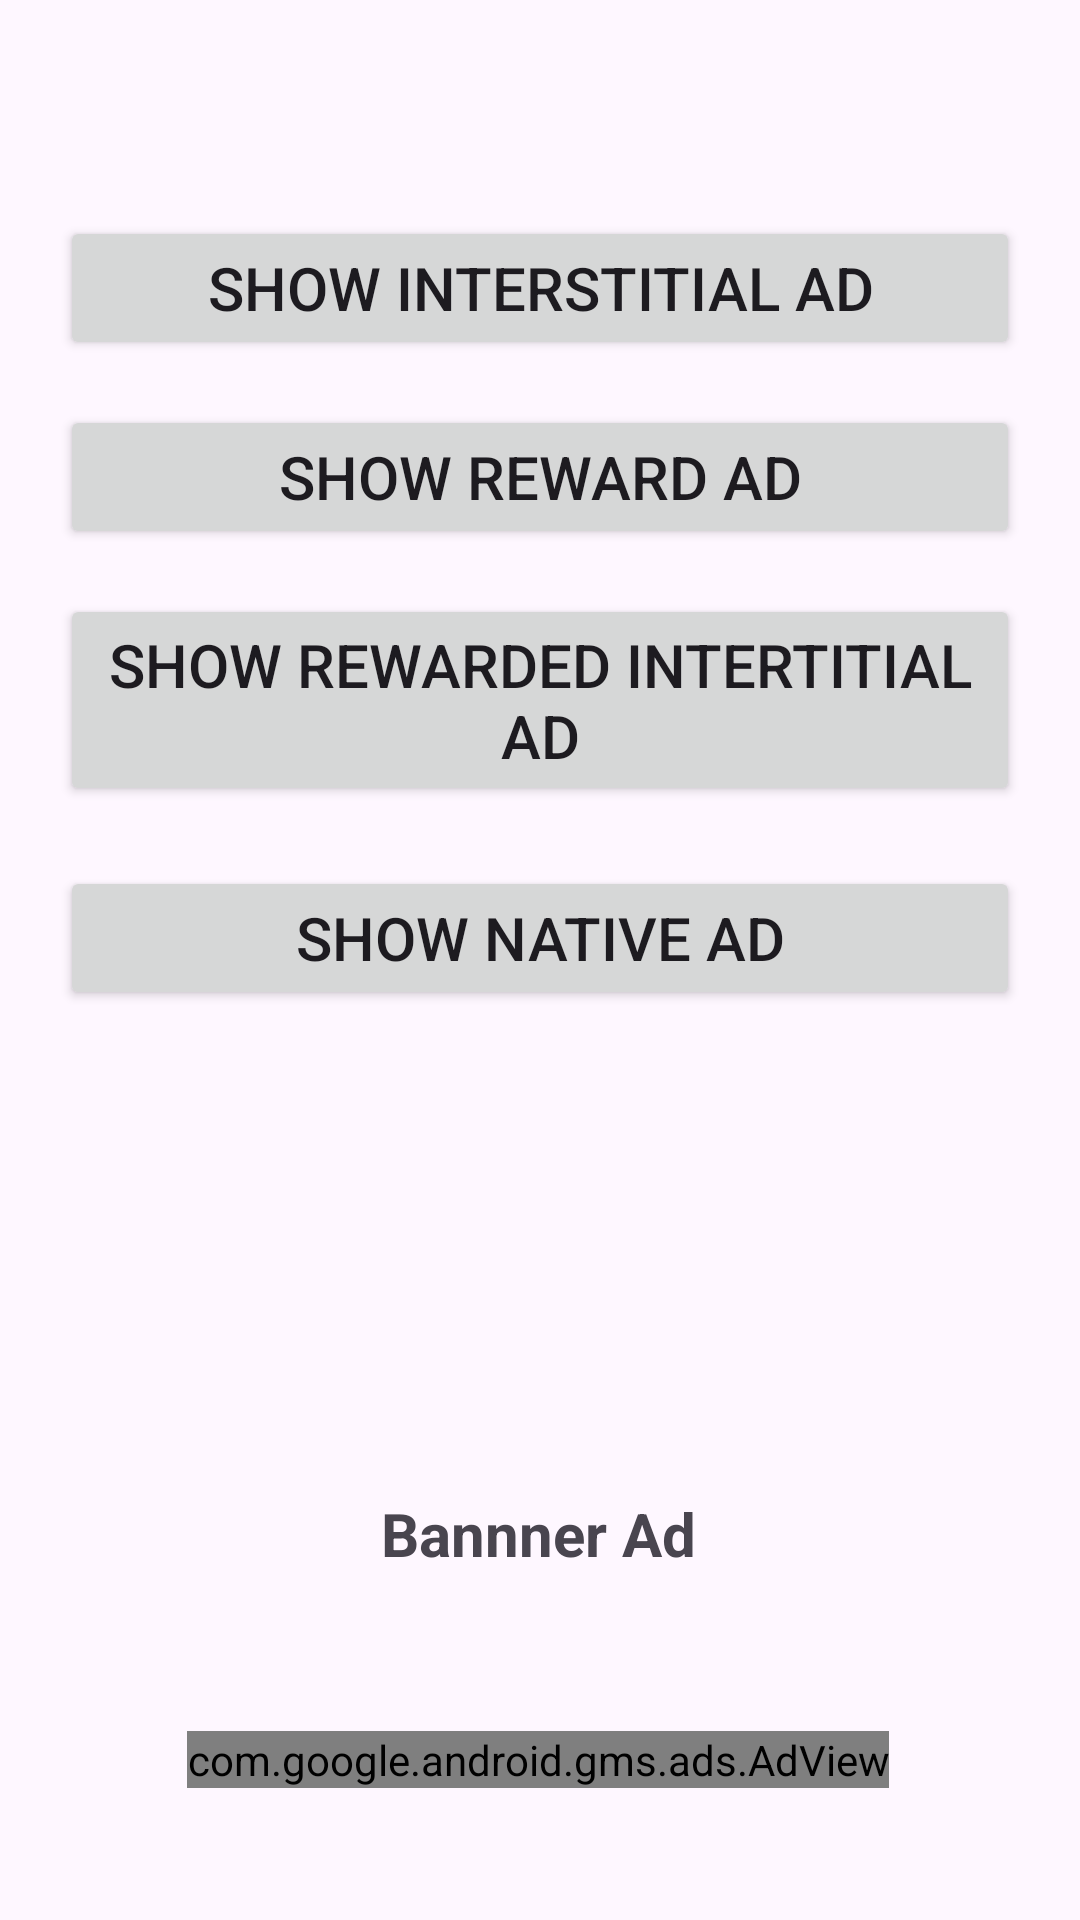

The Android layout XML behind this screen, and the referenced resources:
<!-- AndroidManifest.xml: application theme Theme.AdMobKotlin -->
<!-- res/layout/activity_main.xml -->
<?xml version="1.0" encoding="utf-8"?>
<androidx.constraintlayout.widget.ConstraintLayout xmlns:android="http://schemas.android.com/apk/res/android"
    xmlns:app="http://schemas.android.com/apk/res-auto"
    xmlns:tools="http://schemas.android.com/tools"
    android:id="@+id/main"
    android:layout_width="match_parent"
    android:layout_height="match_parent"
    tools:context=".MainActivity">

    <Button
        android:id="@+id/btn_inter"
        android:layout_width="match_parent"
        android:layout_height="wrap_content"
        android:layout_marginStart="20dp"
        android:layout_marginTop="72dp"
        android:layout_marginEnd="20dp"
        android:text="Show Interstitial Ad"
        android:textSize="20sp"
        app:layout_constraintEnd_toEndOf="parent"
        app:layout_constraintHorizontal_bias="0.497"
        app:layout_constraintStart_toStartOf="parent"
        app:layout_constraintTop_toTopOf="parent" />

    <Button
        android:id="@+id/btn_inter_reward"
        android:layout_width="0dp"
        android:layout_height="wrap_content"
        android:layout_marginTop="15dp"
        android:text="Show Rewarded Intertitial Ad"
        android:textSize="20sp"
        app:layout_constraintEnd_toEndOf="@+id/btn_reward"
        app:layout_constraintStart_toStartOf="@+id/btn_reward"
        app:layout_constraintTop_toBottomOf="@+id/btn_reward" />

    <Button
        android:id="@+id/btn_reward"
        android:layout_width="0dp"
        android:layout_height="wrap_content"
        android:layout_marginTop="15dp"
        android:text="Show Reward Ad"
        android:textSize="20sp"
        app:layout_constraintEnd_toEndOf="@+id/btn_inter"
        app:layout_constraintHorizontal_bias="0.0"
        app:layout_constraintStart_toStartOf="@+id/btn_inter"
        app:layout_constraintTop_toBottomOf="@+id/btn_inter" />

    <Button
        android:id="@+id/btn_native"
        android:layout_width="0dp"
        android:layout_height="wrap_content"
        android:layout_marginTop="20dp"
        android:text="Show Native Ad"
        android:textSize="20sp"
        app:layout_constraintEnd_toEndOf="@+id/btn_inter_reward"
        app:layout_constraintStart_toStartOf="@+id/btn_inter_reward"
        app:layout_constraintTop_toBottomOf="@+id/btn_inter_reward" />

    <LinearLayout
        android:id="@+id/ad_container"
        android:layout_width="match_parent"
        android:layout_height="0dp"
        android:orientation="vertical"
        android:layout_margin="10dp"
        app:layout_constraintBottom_toTopOf="@+id/textView"
        app:layout_constraintEnd_toEndOf="parent"
        app:layout_constraintStart_toStartOf="parent"
        app:layout_constraintTop_toBottomOf="@+id/btn_native" />

    <TextView
        android:id="@+id/textView"
        android:layout_width="wrap_content"
        android:layout_height="wrap_content"
        android:text="Bannner Ad"
        android:textSize="20sp"
        android:textStyle="bold"
        app:layout_constraintBottom_toTopOf="@+id/adView"
        app:layout_constraintEnd_toEndOf="parent"
        app:layout_constraintHorizontal_bias="0.498"
        app:layout_constraintStart_toStartOf="parent"
        app:layout_constraintTop_toBottomOf="@+id/btn_inter"
        app:layout_constraintVertical_bias="0.878" />

    <com.google.android.gms.ads.AdView
        android:id="@+id/adView"
        android:layout_width="wrap_content"
        android:layout_height="wrap_content"
        android:layout_alignParentBottom="true"
        android:layout_centerHorizontal="true"
        android:layout_marginBottom="44dp"
        app:adSize="BANNER"
        app:adUnitId="ca-app-pub-3940256099942544/6300978111"
        app:layout_constraintBottom_toBottomOf="parent"
        app:layout_constraintEnd_toEndOf="parent"
        app:layout_constraintHorizontal_bias="0.494"
        app:layout_constraintStart_toStartOf="parent" />


</androidx.constraintlayout.widget.ConstraintLayout>
<!-- resources referenced by this layout -->
<resources>
  <style name="Theme.AdMobKotlin" parent="Base.Theme.AdMobKotlin" />
  <style name="Base.Theme.AdMobKotlin" parent="Theme.Material3.DayNight.NoActionBar">
          
          
      </style>
</resources>
